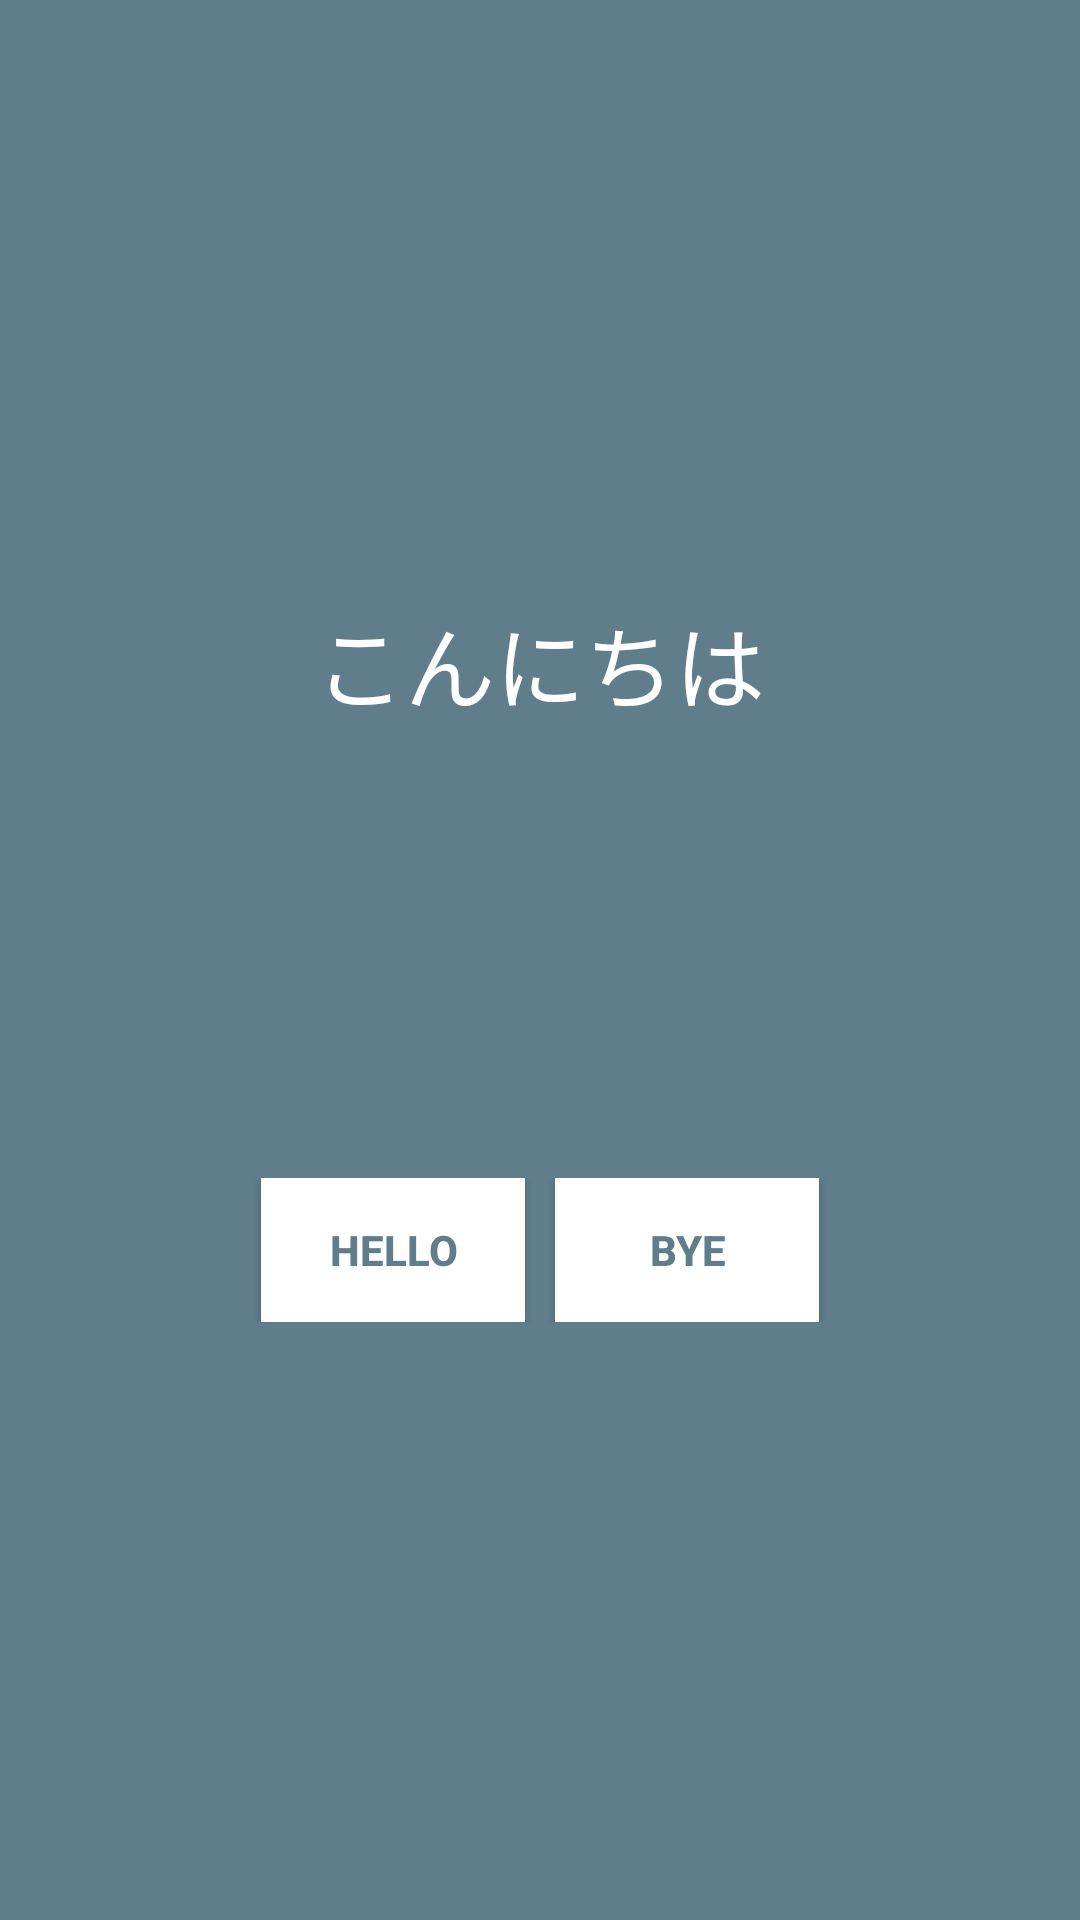

Here is an Android app screen rendered from its layout file. Give the layout XML and the strings, colors and styles it references.
<!-- AndroidManifest.xml: activity theme AppTheme -->
<!-- res/layout/activity_screen_word.xml -->
<?xml version="1.0" encoding="utf-8"?>
<LinearLayout xmlns:android="http://schemas.android.com/apk/res/android"
    xmlns:tools="http://schemas.android.com/tools"
    android:id="@+id/activity_screen_word"
    android:layout_width="match_parent"
    android:background="?attr/colorPrimary"
    tools:context="com.cyber.seyun.sppedjapan.Activity.ScreenWordActivity"
    android:layout_height="match_parent"
    android:gravity="center"
    android:orientation="vertical">
    <TextView
        android:layout_width="wrap_content"
        android:layout_height="wrap_content"
        android:text="こんにちは"
        android:textSize="30sp"
        android:textColor="@color/white"/>

    <LinearLayout
        android:layout_width="match_parent"
        android:layout_height="wrap_content"
        android:orientation="horizontal"
        android:paddingTop="150dp"
        android:gravity="center">

        <Button
            android:textColor="@color/colorPrimary"
            android:layout_marginRight="10dp"
            android:layout_width="wrap_content"
            android:layout_height="wrap_content"
            android:background="#FFFFFF"
            android:textStyle="bold"
            android:text="Hello"/>
        <Button
            android:textStyle="bold"
            android:textColor="@color/colorPrimary"
            android:layout_width="wrap_content"
            android:layout_height="wrap_content"
            android:background="#FFFFFF"
            android:text="Bye"/>
    </LinearLayout>
</LinearLayout>
<!-- resources referenced by this layout -->
<resources>
  <color name="colorPrimary">#607D8B</color>
  <color name="white">#FFFFFF</color>
  <style name="AppTheme" parent="Theme.AppCompat.Light.NoActionBar">
          <item name="colorPrimary">@color/colorPrimary</item>
          <item name="colorPrimaryDark">@color/colorPrimaryDark</item>
          <item name="colorAccent">@color/colorAccent</item>
          <item name="colorControlNormal">@color/white</item>
      </style>
  <color name="colorPrimaryDark">#546E7A</color>
  <color name="colorAccent">#FF4081</color>
</resources>
